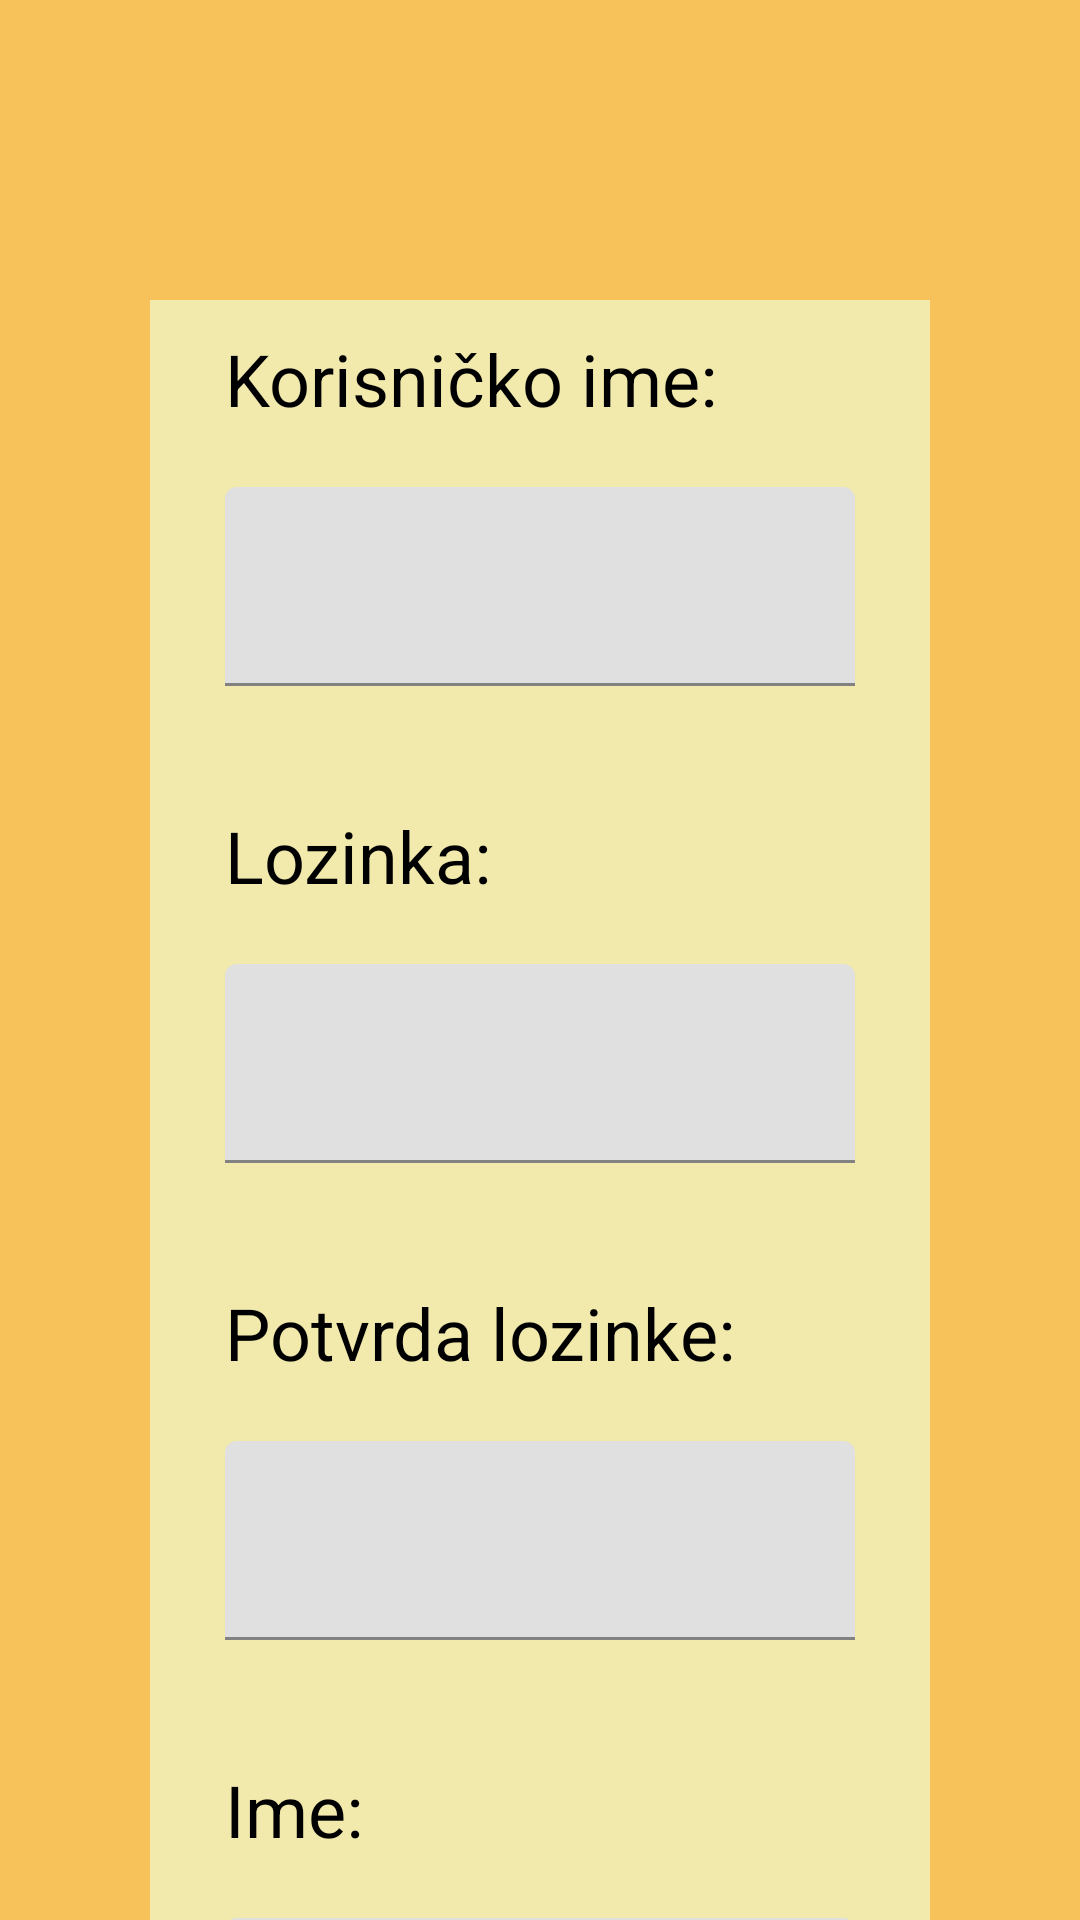

Layout XML and referenced resources for this Android screen:
<!-- AndroidManifest.xml: application theme Theme.Medenjaci -->
<!-- res/layout/activity_registration.xml -->
<?xml version="1.0" encoding="utf-8"?>
<androidx.core.widget.NestedScrollView xmlns:android="http://schemas.android.com/apk/res/android"
    xmlns:app="http://schemas.android.com/apk/res-auto"
    android:layout_width="match_parent"
    android:layout_height="match_parent"
    android:background="@color/orange">

    <LinearLayout
        android:layout_width="match_parent"
        android:layout_height="match_parent"
        android:layout_marginStart="50dp"
        android:layout_marginLeft="50dp"
        android:layout_marginTop="100dp"
        android:layout_marginEnd="50dp"
        android:layout_marginRight="50dp"

        android:layout_marginBottom="100dp"
        android:background="@color/yellow"

        android:orientation="vertical">

        <TextView
            android:id="@+id/textView"
            style="@style/style_registration"
            android:layout_width="match_parent"
            android:layout_height="wrap_content"
            android:layout_marginTop="10dp"
            android:layout_marginBottom="10dp"
            android:layout_weight="1"
            android:gravity="left"
            android:text="Korisničko ime:"
            android:textSize="24sp" />

        <com.google.android.material.textfield.TextInputLayout
            android:id="@+id/wrap_registration_username"
            android:layout_width="match_parent"
            android:layout_height="wrap_content"
            app:errorEnabled="true">

            <EditText
                android:id="@+id/registration_username"
                style="@style/style_registration"
                android:layout_width="match_parent"
                android:layout_height="wrap_content"
                android:layout_marginTop="10dp"
                android:layout_marginBottom="10dp"
                android:layout_weight="1"
                android:autofillHints=""
                android:ems="10"
                android:gravity="center"
                android:inputType="textPersonName"
                android:textSize="24sp" />
        </com.google.android.material.textfield.TextInputLayout>


        <TextView
            android:id="@+id/textView4"
            style="@style/style_registration"
            android:layout_width="match_parent"
            android:layout_height="wrap_content"
            android:layout_weight="1"
            android:text="Lozinka:" />

        <com.google.android.material.textfield.TextInputLayout
            android:id="@+id/wrap_registration_password"
            android:layout_width="match_parent"
            android:layout_height="wrap_content"
            app:errorEnabled="true">

            <EditText
                android:id="@+id/registration_password"
                style="@style/style_registration"
                android:layout_width="match_parent"
                android:layout_height="wrap_content"
                android:layout_marginStart="25dp"
                android:layout_marginLeft="25dp"
                android:layout_marginTop="10dp"
                android:layout_marginEnd="25dp"
                android:layout_marginRight="25dp"
                android:layout_marginBottom="10dp"
                android:layout_weight="1"
                android:autofillHints=""
                android:ems="10"
                android:inputType="textPassword"
                android:textSize="24sp" />
        </com.google.android.material.textfield.TextInputLayout>


        <TextView
            android:id="@+id/textView7"
            style="@style/style_registration"
            android:layout_width="match_parent"
            android:layout_height="wrap_content"
            android:layout_weight="1"
            android:text="Potvrda lozinke:" />

        <com.google.android.material.textfield.TextInputLayout
            android:id="@+id/wrap_registration_password2"
            android:layout_width="match_parent"
            android:layout_height="wrap_content"
            app:errorEnabled="true">

            <EditText
                android:id="@+id/registration_password2"
                style="@style/style_registration"
                android:layout_width="match_parent"
                android:layout_height="wrap_content"
                android:layout_marginStart="25dp"
                android:layout_marginLeft="25dp"
                android:layout_marginTop="10dp"
                android:layout_marginEnd="25dp"
                android:layout_marginRight="25dp"
                android:layout_marginBottom="10dp"
                android:layout_weight="1"
                android:ems="10"
                android:inputType="textPassword"
                android:textSize="24sp" />
        </com.google.android.material.textfield.TextInputLayout>


        <TextView
            android:id="@+id/textView8"
            style="@style/style_registration"
            android:layout_width="match_parent"
            android:layout_height="wrap_content"
            android:layout_weight="1"
            android:text="Ime:" />

        <com.google.android.material.textfield.TextInputLayout
            android:id="@+id/wrap_registration_firstname"
            android:layout_width="match_parent"
            android:layout_height="wrap_content"
            app:errorEnabled="true">

            <EditText
                android:id="@+id/registration_firstname"
                style="@style/style_registration"
                android:layout_width="match_parent"
                android:layout_height="wrap_content"
                android:layout_weight="1"
                android:ems="10"
                android:inputType="textPersonName" />
        </com.google.android.material.textfield.TextInputLayout>


        <TextView
            android:id="@+id/textView9"
            style="@style/style_registration"
            android:layout_width="match_parent"
            android:layout_height="wrap_content"
            android:layout_weight="1"
            android:text="Prezime:" />

        <com.google.android.material.textfield.TextInputLayout
            android:id="@+id/wrap_registration_lastname"
            android:layout_width="match_parent"
            android:layout_height="wrap_content"
            app:errorEnabled="true">

            <EditText
                android:id="@+id/registration_lastname"
                style="@style/style_registration"
                android:layout_width="match_parent"
                android:layout_height="wrap_content"
                android:layout_weight="1"
                android:ems="10"
                android:inputType="textPersonName" />
        </com.google.android.material.textfield.TextInputLayout>


        <TextView
            android:id="@+id/textView12"
            style="@style/style_registration"
            android:layout_width="match_parent"
            android:layout_height="wrap_content"
            android:layout_weight="1"
            android:text="Kontakt telefon:" />

        <com.google.android.material.textfield.TextInputLayout
            android:id="@+id/wrap_registration_phone"
            android:layout_width="match_parent"
            android:layout_height="wrap_content"

            app:errorEnabled="true">

            <EditText
                android:id="@+id/registration_phone"
                style="@style/style_registration"
                android:layout_width="match_parent"
                android:layout_height="wrap_content"
                android:layout_weight="1"
                android:ems="10"

                android:inputType="textPersonName" />
        </com.google.android.material.textfield.TextInputLayout>


        <TextView
            android:id="@+id/textView13"
            style="@style/style_registration"
            android:layout_width="match_parent"
            android:layout_height="wrap_content"
            android:layout_weight="1"
            android:text="Adresa:" />

        <com.google.android.material.textfield.TextInputLayout
            android:id="@+id/wrap_registration_address"
            android:layout_width="match_parent"
            android:layout_height="wrap_content"
            app:errorEnabled="true">

            <EditText
                android:id="@+id/registration_address"
                style="@style/style_registration"
                android:layout_width="match_parent"
                android:layout_height="wrap_content"
                android:layout_weight="1"
                android:ems="10"

                android:inputType="textPersonName" />
        </com.google.android.material.textfield.TextInputLayout>


        <Button
            android:id="@+id/button"
            style="@style/style_registration"
            android:layout_width="match_parent"
            android:layout_height="wrap_content"
            android:layout_weight="1"
            android:gravity="center"
            android:onClick="register"
            android:text="Registrujte se"
            app:backgroundTint="@color/orange" />

    </LinearLayout>
</androidx.core.widget.NestedScrollView>
<!-- resources referenced by this layout -->
<resources>
  <color name="orange">#FFF7C259</color>
  <color name="yellow">#FFF2EAAC</color>
  <style name="style_registration" parent="TextAppearance.AppCompat">
          <item name="android:textSize">24sp</item>
          <item name="android:gravity">left</item>
          <item name="android:layout_width">match_parent</item>
          <item name="android:layout_marginTop">10dp</item>
          <item name="android:layout_marginBottom">10dp</item>
          <item name="android:layout_marginLeft">25dp</item>
          <item name="android:layout_marginRight">25dp</item>
          <item name="android:textColor">@android:color/black</item>
          <item name="android:textColorHint">@android:color/black</item>
      </style>
  <style name="Theme.Medenjaci" parent="Theme.MaterialComponents.DayNight.NoActionBar">
          
          <item name="colorPrimary">@color/purple_500</item>
          <item name="colorPrimaryVariant">@color/purple_700</item>
          <item name="colorOnPrimary">@color/white</item>
          
          <item name="colorSecondary">@color/teal_200</item>
          <item name="colorSecondaryVariant">@color/teal_700</item>
          <item name="colorOnSecondary">@color/black</item>
          
          <item name="android:statusBarColor" tools:targetApi="l">?attr/colorPrimaryVariant</item>
          <item name="android:actionMenuTextColor">@color/black</item>
          
  
          <item name="windowActionBar">false</item>
          <item name="windowNoTitle">true</item>
      </style>
  <color name="purple_500">#FF6200EE</color>
  <color name="purple_700">#FF3700B3</color>
  <color name="white">#FFFFFFFF</color>
  <color name="teal_200">#FF03DAC5</color>
  <color name="teal_700">#FF018786</color>
  <color name="black">#FF000000</color>
</resources>
